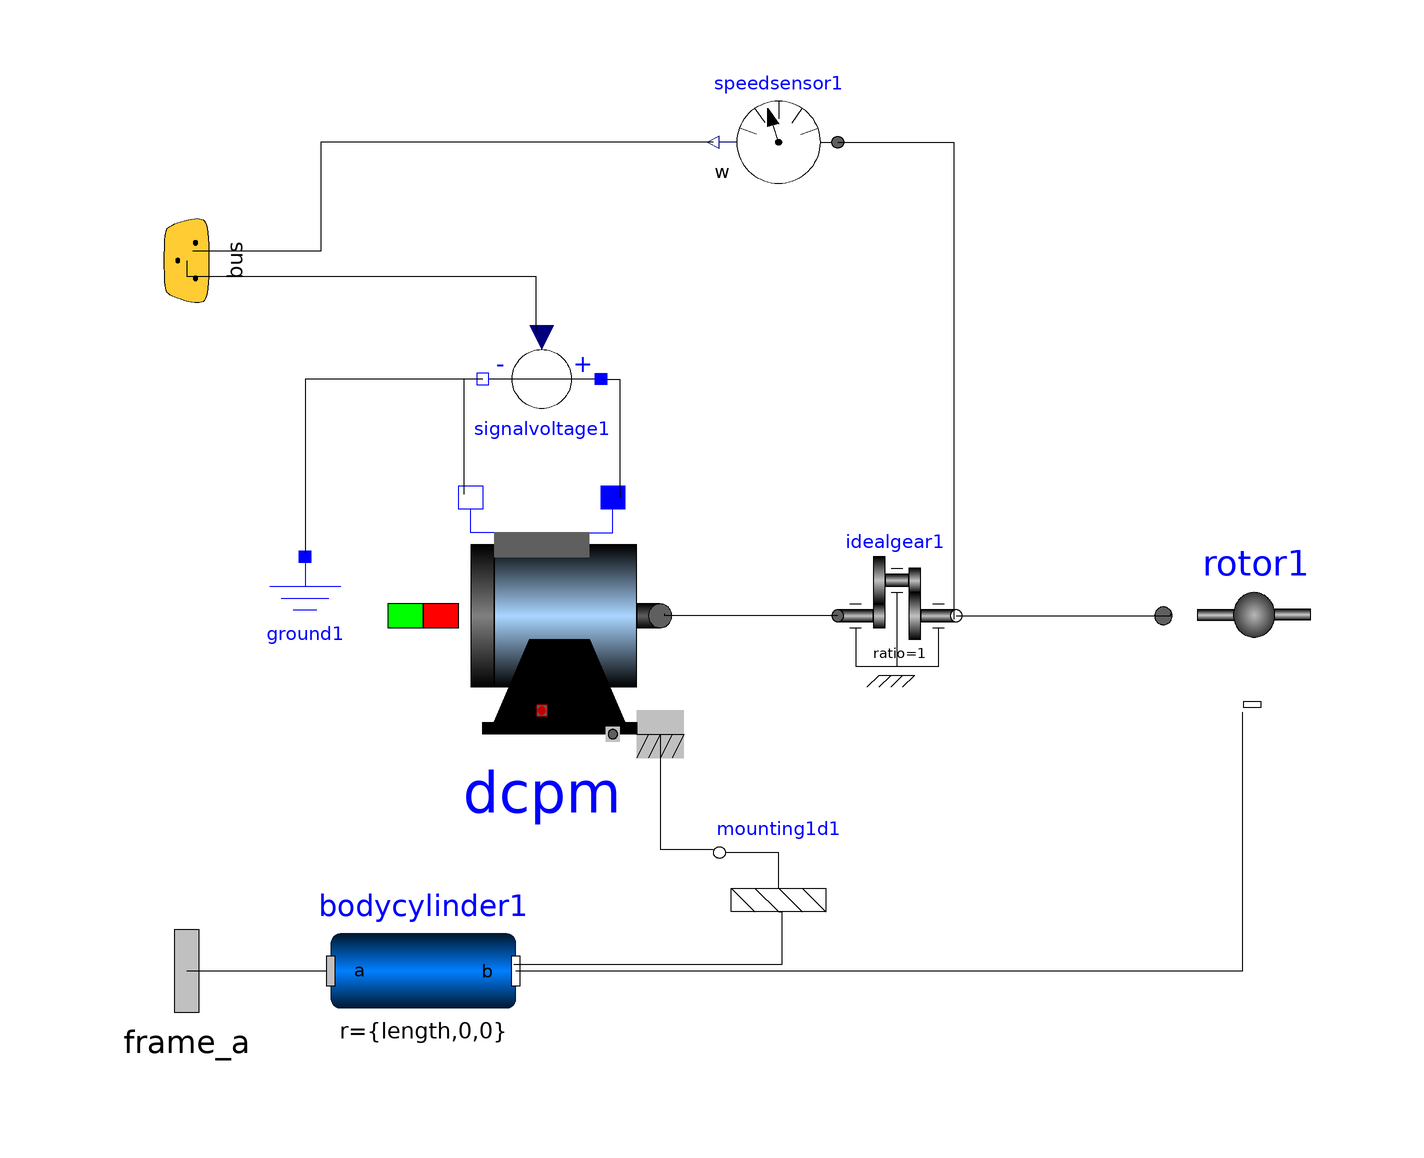

This picture is the connection diagram that the Modelica source below describes through its graphical annotations.

model Arm
      import Modelica.Electrical.Machines.BasicMachines.QuasiStationaryDCMachines.DC_PermanentMagnet;
      import Modelica.Mechanics.MultiBody.Parts.BodyCylinder;
      import Modelica.Mechanics.MultiBody.Interfaces.Frame_a;
      import Modelica.Electrical.Analog.Interfaces.*;
      import Modelica.Mechanics.Rotational.Sensors.AngleSensor;
      import Modelica.Blocks.Interfaces.RealOutput;
      import Modelica.Mechanics.Rotational.Components.LossyGear;
      import Modelica.SIunits.*;
      parameter Length length = 0.2 "Lenght of the arm";
      parameter Length diameter = 0.01 "Diameter of the arm";
      parameter Mass mass = 0.18 "Mass of the arm";
      parameter Voltage motorVoltage = 12 "Motor nominal voltage";
      parameter Current motorCurrent = 1 "Motor nominal current";
      parameter AngularVelocity motorVelocity = 1100 "Motor nominal angular velocity";
      parameter Inertia motorInertia = 3.5e-05 "Motor nominal inertia";
      parameter Inertia rotorInertia = 3.5e-05 "Rotor nominal inertia";
      parameter Real liftCoefficient = 3.88e-07 "Lift coefficient";
      parameter Real dragCoefficients[3] = {9.96e-09,2.46e-10,4.33e-07} "Drag coefficients";
      DC_PermanentMagnet dcpm(VaNominal = motorVoltage, IaNominal = motorCurrent, wNominal = motorVelocity, useSupport = true, Jr = motorInertia) annotation(Placement(visible = true, transformation(origin = {-40,0}, extent = {{-20,-20},{20,20}}, rotation = 0)));
      BodyCylinder bodycylinder1(r = {length,0,0}, diameter = diameter, density = 4 * mass / length / diameter ^ 2 / Modelica.Constants.pi) annotation(Placement(visible = true, transformation(origin = {-60,-60}, extent = {{-15.625,-15.625},{15.625,15.625}}, rotation = 0)));
      Rotor rotor1(bd = dragCoefficients, bl = liftCoefficient, Jr = rotorInertia) annotation(Placement(visible = true, transformation(origin = {80,0}, extent = {{-15,-15},{15,15}}, rotation = 0)));
      Modelica.Mechanics.MultiBody.Parts.Mounting1D mounting1d1(n = {0,1,0}) annotation(Placement(visible = true, transformation(origin = {0,-40}, extent = {{10,-10},{-10,10}}, rotation = 360)));
      Modelica.Mechanics.Rotational.Sensors.SpeedSensor speedsensor1 annotation(Placement(visible = true, transformation(origin = {0,80}, extent = {{10,-10},{-10,10}}, rotation = 0)));
      Modelica.Mechanics.MultiBody.Interfaces.Frame_a frame_a annotation(Placement(visible = true, transformation(origin = {-100,-60}, extent = {{-17.5,-17.5},{17.5,17.5}}, rotation = 0), iconTransformation(origin = {-100,0}, extent = {{-10,-10},{10,10}}, rotation = 0)));
      Modelica.Electrical.Analog.Basic.Ground ground1 annotation(Placement(visible = true, transformation(origin = {-80,0}, extent = {{-10,-10},{10,10}}, rotation = 0)));
      Modelica.Electrical.Analog.Sources.SignalVoltage signalvoltage1 annotation(Placement(visible = true, transformation(origin = {-40,40}, extent = {{10,-10},{-10,10}}, rotation = 0)));
      Multirotor.Basics.Bus bus annotation(Placement(visible = true, transformation(origin = {-100,60}, extent = {{-15,-15},{15,15}}, rotation = -90), iconTransformation(origin = {-100,60}, extent = {{-10,-10},{10,10}}, rotation = -90)));
      Modelica.Mechanics.Rotational.Components.IdealGear idealgear1(ratio = 1) annotation(Placement(visible = true, transformation(origin = {20,0}, extent = {{-10,-10},{10,10}}, rotation = 0)));
    equation
      connect(speedsensor1.flange,idealgear1.flange_b) annotation(Line(points = {{10,80},{29.6183,80},{29.6183,-0.610687},{29.6183,-0.610687}}));
      connect(idealgear1.flange_a,dcpm.flange) annotation(Line(points = {{10,0},{-19.2366,0},{-19.2366,0.305344},{-19.2366,0.305344}}));
      connect(idealgear1.flange_b,rotor1.flange) annotation(Line(points = {{30,0},{66.2595,0},{66.2595,0.305344},{66.2595,0.305344}}));
      connect(bus.control,signalvoltage1.v) annotation(Line(points = {{-100,60},{-100,57.3684},{-41.0526,57.3684},{-41.0526,47.8947},{-41.0526,47.8947}}));
      connect(speedsensor1.w,bus.sensor) annotation(Line(points = {{-11,80},{-77.36839999999999,80},{-77.36839999999999,61.5789},{-98.9474,61.5789},{-98.9474,61.5789}}));
      connect(signalvoltage1.n,ground1.p) annotation(Line(points = {{-50,40},{-80,40},{-80,10.5263},{-80,10.5263}}));
      connect(signalvoltage1.p,dcpm.pin_ap) annotation(Line(points = {{-30,40},{-26.8421,40},{-26.8421,20},{-26.8421,20}}));
      connect(signalvoltage1.n,dcpm.pin_an) annotation(Line(points = {{-50,40},{-53.1579,40},{-53.1579,20.5263},{-53.1579,20.5263}}));
      connect(mounting1d1.frame_a,bodycylinder1.frame_b) annotation(Line(points = {{-2.44929e-15,-50},{0.526316,-50},{0.526316,-58.9474},{-44.7368,-58.9474},{-44.7368,-58.9474}}));
      connect(dcpm.support,mounting1d1.flange_b) annotation(Line(points = {{-20,-20},{-20,-20},{-20,-39.4737},{-11.0526,-39.4737},{-11.0526,-39.4737}}));
      connect(bodycylinder1.frame_b,rotor1.frame) annotation(Line(points = {{-44.375,-60},{78.4211,-60},{78.4211,-16.3158},{78.4211,-16.3158}}));
      connect(frame_a,bodycylinder1.frame_a) annotation(Line(points = {{-100,-60},{-76.3158,-60},{-76.3158,-58.9474},{-76.3158,-58.9474}}));
      annotation(Diagram(coordinateSystem(extent = {{-100,-100},{100,100}}, preserveAspectRatio = true, initialScale = 0.1, grid = {2,2})), Icon(coordinateSystem(extent = {{-100,-100},{100,100}}, preserveAspectRatio = true, initialScale = 0.1, grid = {2,2}), graphics = {Rectangle(origin = {-16.55,8.98}, fillColor = {0,0,255}, fillPattern = FillPattern.HorizontalCylinder, extent = {{-79.68000000000001,1.32},{66.56999999999999,-20.22}}),Rectangle(origin = {60.3372,-36.964}, rotation = -90, fillColor = {247,247,247}, fillPattern = FillPattern.HorizontalCylinder, extent = {{-18.95,5},{18.95,-5}}),Rectangle(origin = {60.5234,36.0719}, rotation = -90, fillColor = {247,247,247}, fillPattern = FillPattern.HorizontalCylinder, extent = {{-18.95,5},{18.95,-5}}),Ellipse(origin = {47.2654,-71.86620000000001}, rotation = -90, fillColor = {71,71,71}, fillPattern = FillPattern.Sphere, extent = {{-91.5763,32.8989},{-52.6342,-7.10947}}, endAngle = 360),Text(origin = {-8.99,23.63}, lineColor = {0,0,255}, fillColor = {0,0,255}, extent = {{-81.86,24.84},{51.37,-11.43}}, textString = "%name")}));
    end Arm;